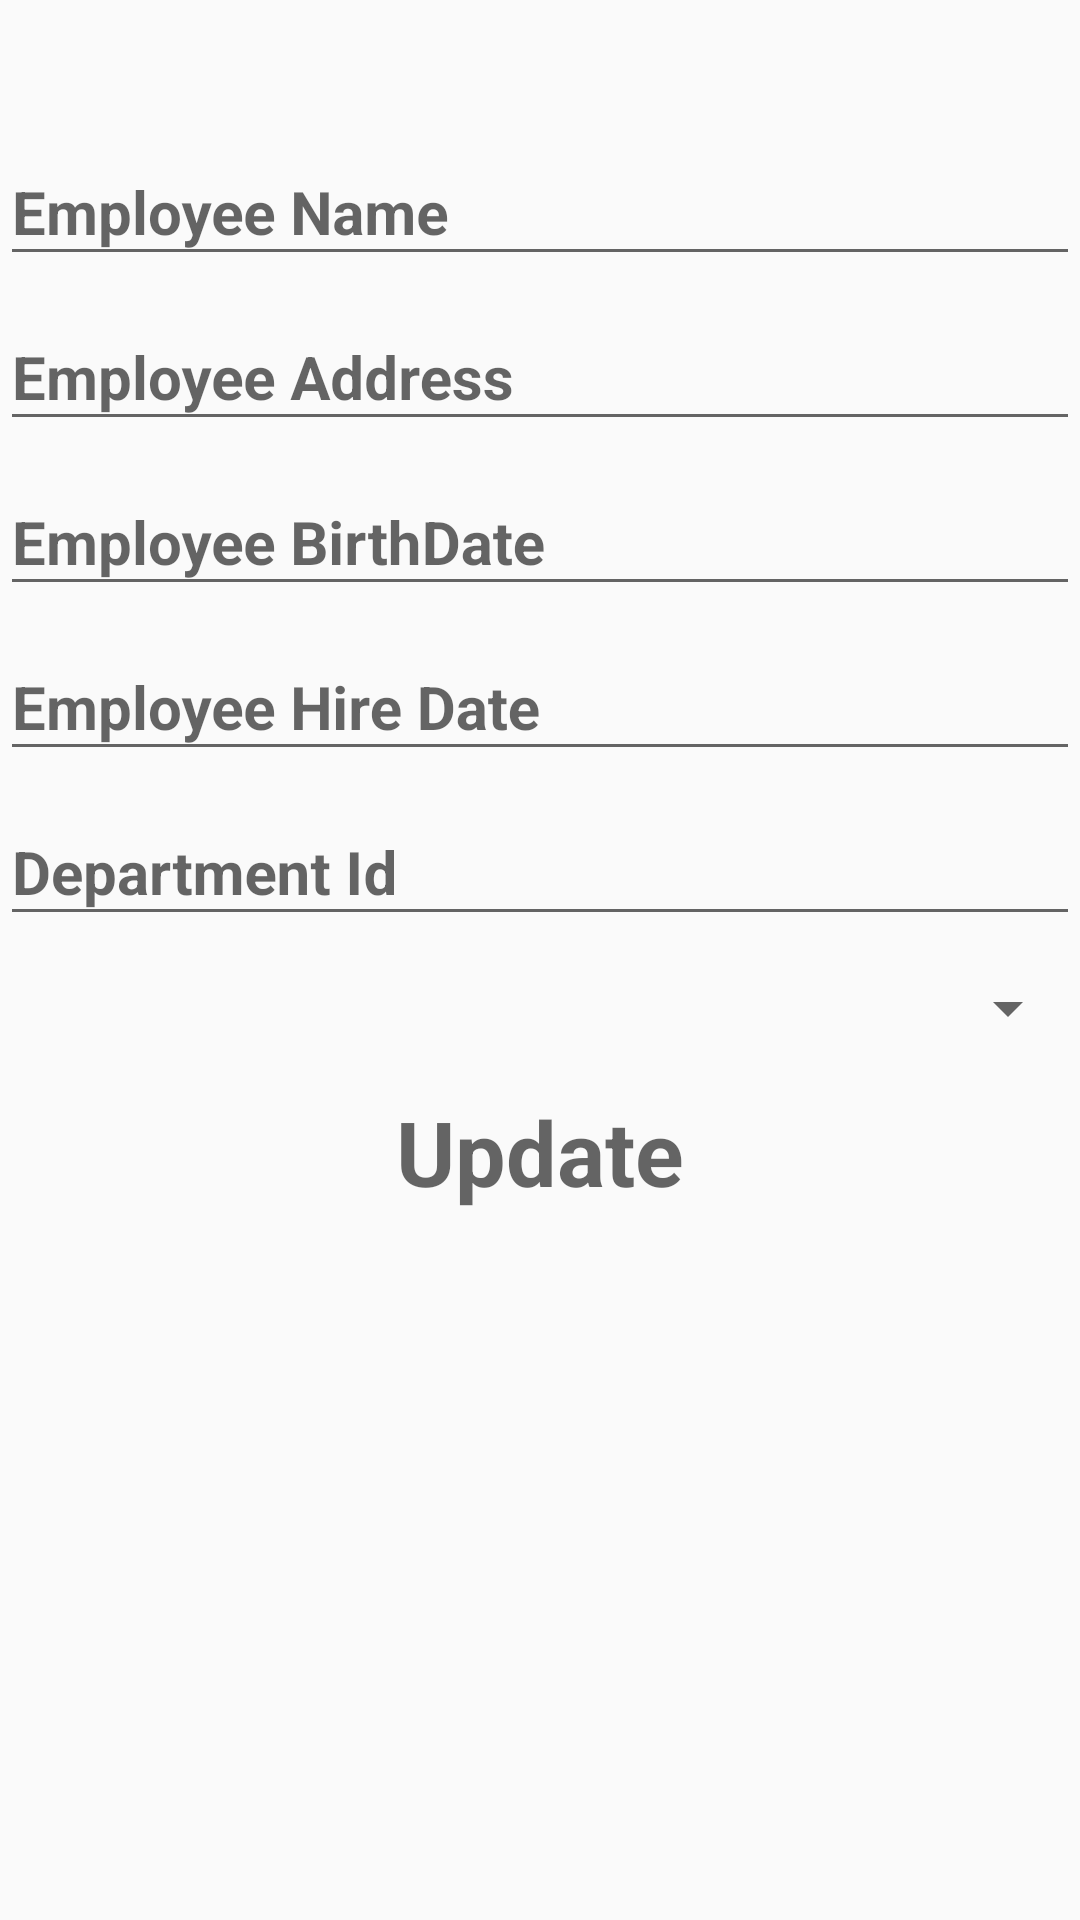

Write the Android layout XML for this screen, with the resource values it uses.
<!-- AndroidManifest.xml: application theme AppTheme -->
<!-- res/layout/put_employee.xml -->
<?xml version="1.0" encoding="utf-8"?>
<android.support.constraint.ConstraintLayout
    xmlns:android="http://schemas.android.com/apk/res/android"
    android:layout_width="match_parent"
    android:layout_height="wrap_content"
    android:orientation="vertical">

    <ScrollView
        android:layout_width="match_parent"
        android:layout_height="wrap_content">
    <LinearLayout
        android:layout_width="match_parent"
        android:layout_height="wrap_content"
        android:orientation="vertical">

    <TextView
        android:id="@+id/dis_empid"
        android:layout_width="match_parent"
        android:layout_height="wrap_content"
        android:gravity="center"
        android:layout_gravity="center_horizontal"
        android:textSize="20sp"
        android:paddingBottom="10sp"
        android:textStyle="bold" />

    <android.support.design.widget.TextInputLayout
        android:layout_width="match_parent"
        android:layout_height="wrap_content">

        <android.support.design.widget.TextInputEditText
            android:id="@+id/tv_ename"
            android:layout_width="match_parent"
            android:layout_height="wrap_content"
            android:layout_gravity="center_horizontal"
            android:hint="Employee Name"
            android:textSize="20sp"
            android:textStyle="bold" />
    </android.support.design.widget.TextInputLayout>

    <android.support.design.widget.TextInputLayout
        android:layout_width="match_parent"
        android:layout_height="wrap_content">

        <android.support.design.widget.TextInputEditText
            android:id="@+id/tv_eadd"
            android:layout_width="match_parent"
            android:layout_height="wrap_content"
            android:layout_gravity="center_horizontal"
            android:hint="Employee Address"
            android:textSize="20sp"
            android:textStyle="bold" />
    </android.support.design.widget.TextInputLayout>


    <android.support.design.widget.TextInputLayout
        android:layout_width="match_parent"
        android:layout_height="wrap_content">

        <android.support.design.widget.TextInputEditText
            android:id="@+id/tv_ebirthdate"
            android:layout_width="match_parent"
            android:layout_height="wrap_content"
            android:layout_gravity="center_horizontal"
            android:hint="Employee BirthDate"
            android:inputType="date"
            android:textSize="20sp"
            android:textStyle="bold" />
    </android.support.design.widget.TextInputLayout>

    <android.support.design.widget.TextInputLayout
        android:layout_width="match_parent"
        android:layout_height="wrap_content">

        <android.support.design.widget.TextInputEditText
            android:id="@+id/tv_edate_hired"
            android:layout_width="match_parent"
            android:layout_height="wrap_content"
            android:layout_gravity="center_horizontal"
            android:hint="Employee Hire Date"
            android:inputType="date"
            android:textSize="20sp"
            android:textStyle="bold" />

    </android.support.design.widget.TextInputLayout>

    <android.support.design.widget.TextInputLayout
        android:layout_width="match_parent"
        android:layout_height="wrap_content">

        <android.support.design.widget.TextInputEditText
            android:id="@+id/tv_edepartment_id"
            android:layout_width="match_parent"
            android:layout_height="wrap_content"
            android:layout_gravity="center_horizontal"
            android:hint="Department Id"
            android:inputType="number"
            android:textSize="20sp"
            android:textStyle="bold" />
    </android.support.design.widget.TextInputLayout>
    <Spinner
        android:id="@+id/tv_spinner"
        android:layout_width="match_parent"
        android:layout_height="wrap_content"
        android:layout_marginTop="12sp"
        android:layout_marginBottom="12sp"/>

    <Button

        android:id="@+id/btn_empupdate"
        style="?android:textAppearanceSmall"
        android:layout_width="fill_parent"
        android:layout_height="wrap_content"
        android:layout_marginBottom="16sp"
        android:background="@drawable/button_round"
        android:hint="Update"
        android:textColor="@color/icons"
        android:textSize="30dp"
        android:textStyle="bold" />

    </LinearLayout>

    </ScrollView>

</android.support.constraint.ConstraintLayout>
<!-- resources referenced by this layout -->
<resources>
  <color name="icons">#ffffff</color>
  <style name="AppTheme" parent="Theme.AppCompat.Light.DarkActionBar">
          
          <item name="colorPrimary">@color/colorPrimary</item>
          
  
          <item name="colorPrimaryDark">@color/colorPrimaryDark</item>
          
  
          <item name="colorAccent">@color/colorAccent</item>
          
      </style>
  <color name="colorPrimary">#FF0038</color>
  <color name="colorPrimaryDark">#00A1FF</color>
  <color name="colorAccent">#5E5E5E </color>
</resources>
